Image classification data set "honeysuckle-image-dataset" (SUNGJIU-NIANQI/honeysuckle-image-dataset on GitHub). Class labels (2): jinyinhua, shanyinhua.

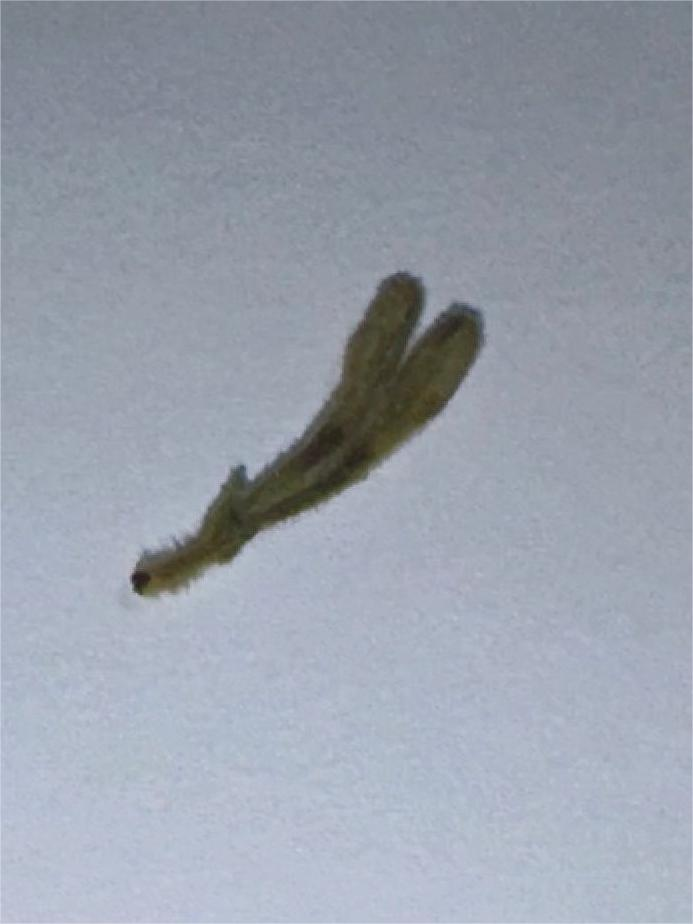
Label: jinyinhua

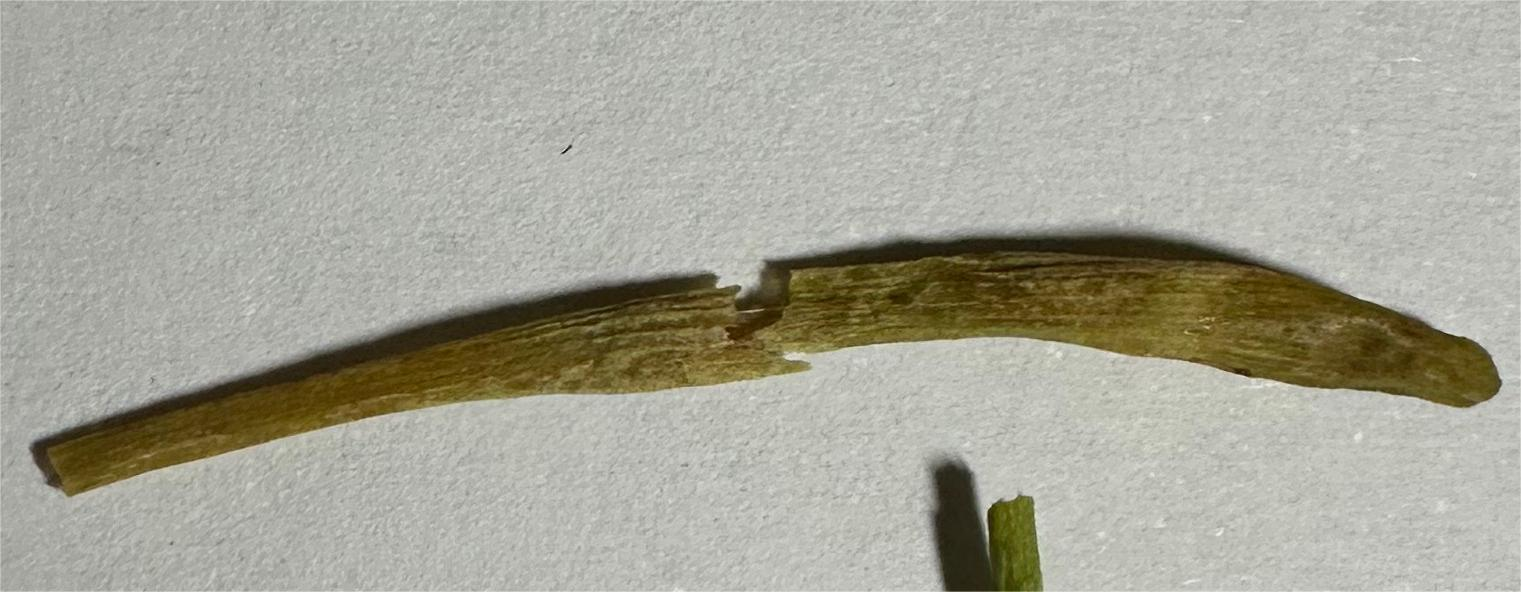
Label: shanyinhua

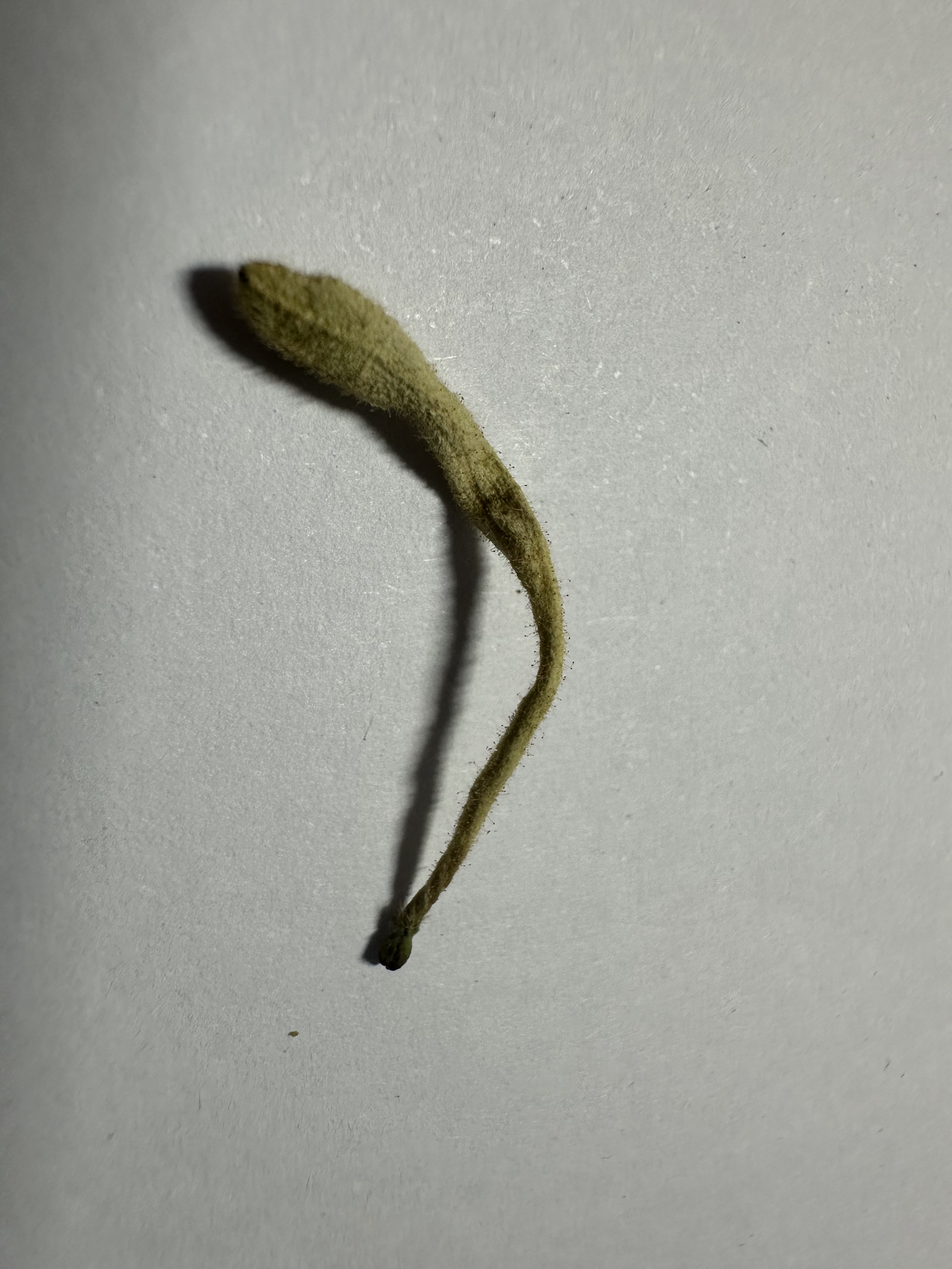
Label: jinyinhua

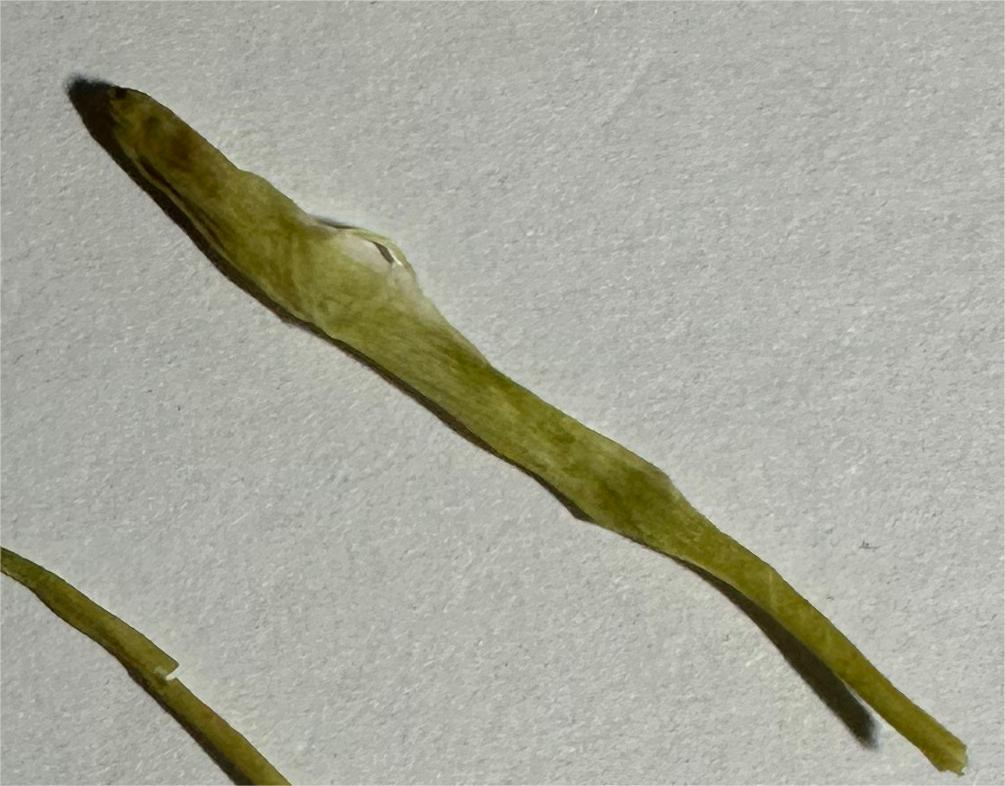
Label: shanyinhua

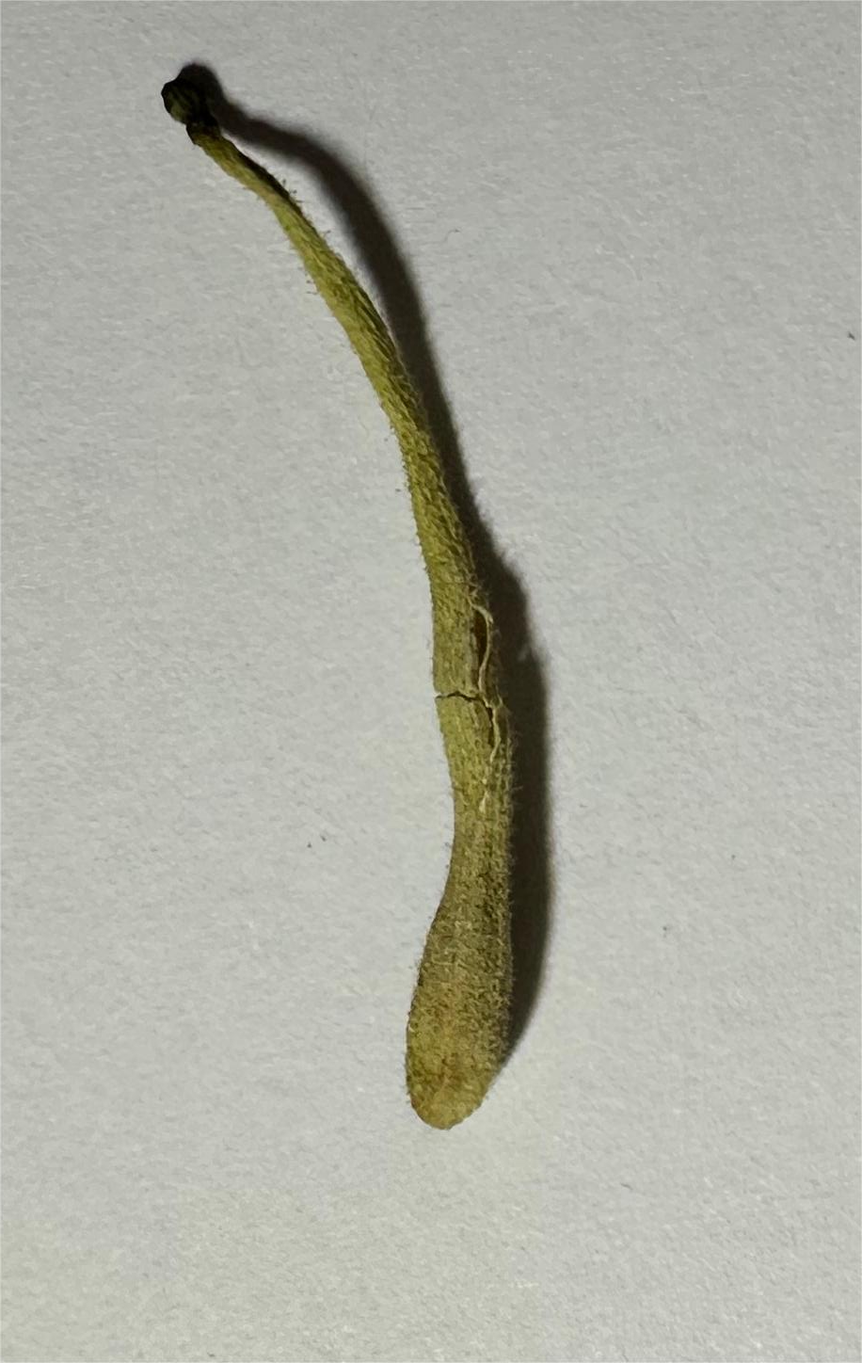
Label: jinyinhua

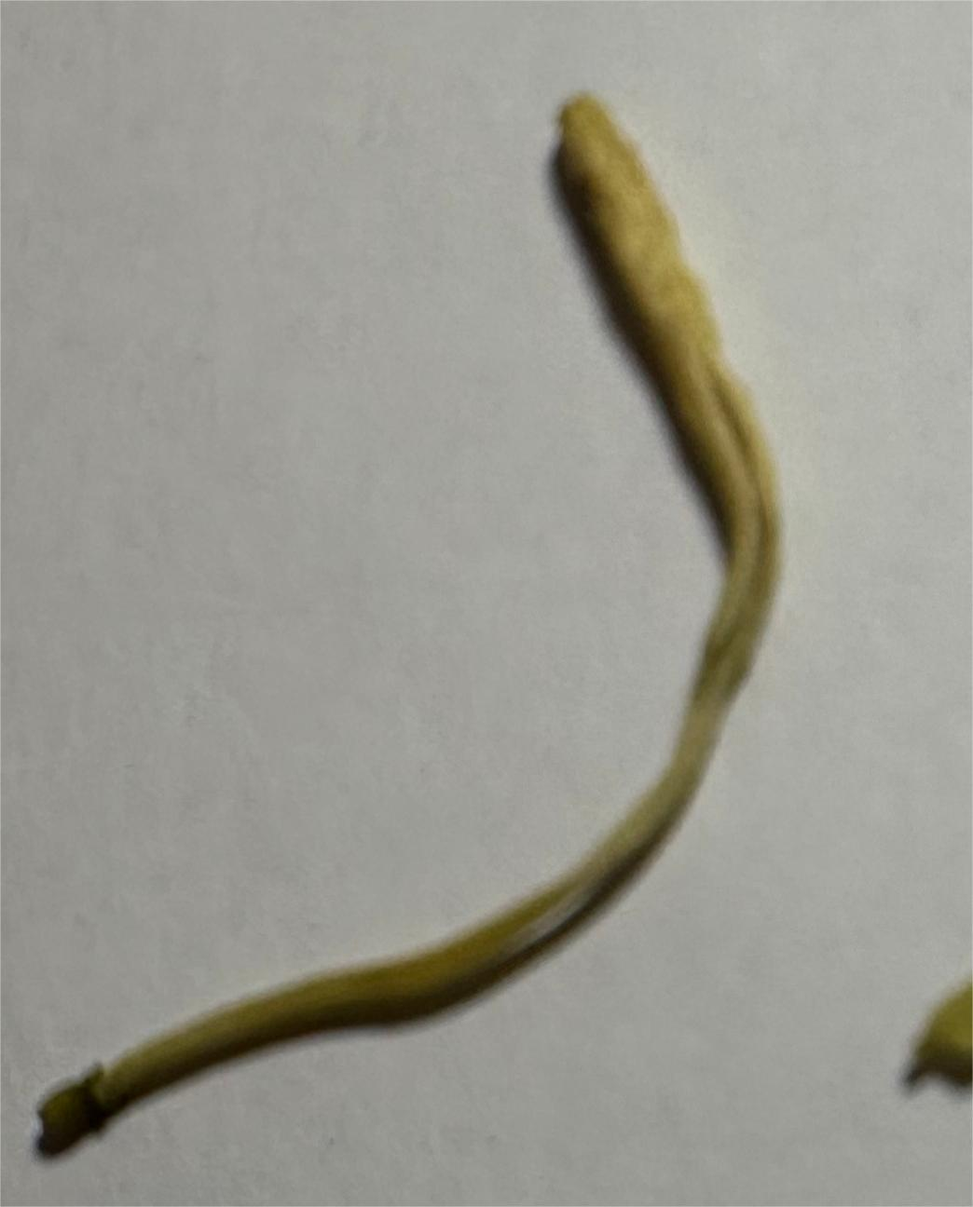
Label: shanyinhua
